Run: headless pygame with SDL's dummy video driver; simulated clock (each Clock.tick advances the game by its frame time, no real sleeping); random seed 0; keys injected as events and as key.get_pressed() state; mouse plan: one left click at the window centre at the start of phase 2, then a move to the lower-right quarter at the start of phase 3.
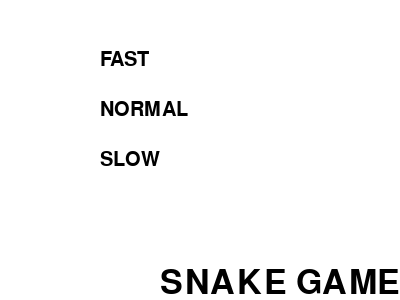
Frame 1 of 4 · flips 1–60 · no input
Frame 2 of 4 · flips 61–180 · clicked the window centre · tapped SPACE, RETURN · held RIGHT (→), D · screen unchanged from frame 1, image omitted
Frame 3 of 4 · flips 181–300 · moved the mouse to the lower-right quarter · held DOWN (↓), S · screen unchanged from frame 2, image omitted
Frame 4 of 4 · flips 301–420 · held LEFT (←), A, UP (↑), W · screen unchanged from frame 3, image omitted

The pygame program that drew these frames:

import pygame
import time
import random
import math

pygame.init()

width,hight=400,300
window_size=(width,hight)
window_title=("snake game")

white=(255,255,255)
black=(0,0,0)

#create the game window
window=pygame.display.set_mode(window_size)
pygame.display.set_caption(window_title)

#snake class to move the snake and growth
class Snake:
    def __init__(self,speed):
        self.body=[(width//2-i*20,hight//2) for i in range(4)]
        self.direction=(1,0)
        self.speed=speed

    def move(self):
        head = self.get_head()
        new_head = (head[0] + self.direction[0] * 20, head[1] + self.direction[1] * 20)

        if new_head[1] >= hight:
            new_head = (new_head[0], 0)
        elif new_head[1] < 0:
            new_head = (new_head[0], hight - 20)

        if new_head[0] >= width:
            new_head = (0, new_head[1])
        elif new_head[0] < 0:
            new_head = (width - 20, new_head[1])

        self.body.insert(0, new_head)
        self.body.pop()

    def grow(self):
        dx,dy=self.direction
        new_tail=(self.body[-1][0]+dx*20,self.body[-1][1]+dy*20)
        self.body.append(new_tail)

    def change_direction(self,dx,dy,):
        if (dx,dy) != (-self.direction[0],-self.direction[1]):
            self.direction = (dx,dy)

    def get_head(self):
        return self.body[0]

    def get_body(self):
        return self.body[1:]

    def Speed(self,speed):
        self.speed=speed

class Food:
    def __init__(self):
        self.pos=(random.randint(10,width-10),random.randint(10,hight-10))

    def respawn(self):
        self.pos = (random.randint(10, width - 10), random.randint(10, hight - 10))

    def get_position(self):
        return self.pos

def distance(pos1,pos2):
    return math.sqrt((pos1[0]-pos2[0])**2+(pos1[1]-pos2[1])**2)

def intro():
    font_l=pygame.font.Font(None,50)
    font_s=pygame.font.Font(None,30)

    game_n=font_l.render("SNAKE GAME",True,black)
    slow_b=font_s.render("SLOW",True,black)
    normal_b=font_s.render("NORMAL",True,black)
    fast_b=font_s.render("FAST",True,black)

    while True:
        for event in pygame.event.get():
            if event.type == pygame.QUIT:
                pygame.quit()
                return

            if event.type==pygame.MOUSEBUTTONDOWN:
                x,y=pygame.mouse.get_pos()
                if 100<x<200 and 150<y<200:
                    return"slow"
                if 100<x<200 and 100<y<150:
                    return"normal"
                if 100<x<200 and 50<y<100:
                    return"fast"

        window.fill(white)
        window.blit(game_n,(width//1-game_n.get_width() ,hight//1-game_n.get_height()))
        window.blit(slow_b,(100,150))
        window.blit(normal_b,(100,100))
        window.blit(fast_b,(100,50))
        pygame.display.update()






def main():
    speed_level=intro()
    if speed_level == "slow":
        speed_level=10
    elif speed_level == "normal":
        speed_level=15
    else:
        speed_level=20
    snake=Snake(speed_level)
    food=Food()

    score=0
    clock=pygame.time.Clock()

    while True:
        for event in pygame.event.get():
            if event.type == pygame.QUIT:
                return
            elif event.type == pygame.KEYDOWN:
                if event.key == pygame.K_UP:
                    snake.change_direction(0,-1)
                elif event.key == pygame.K_DOWN:
                    snake.change_direction(0,1)
                elif event.key == pygame.K_LEFT:
                    snake.change_direction(-1,0)
                elif event.key == pygame.K_RIGHT:
                    snake.change_direction(1,0)

        snake.move()
        head=snake.get_head()

        if distance(head,food.get_position())<=20:
            snake.grow()
            food.respawn()
            score+=1
        if head in snake.get_body():
            font=pygame.font.Font(None,50)
            text=font.render("GAME OVER",True,black)
            window.blit(text,(width//2-text.get_width()//2,hight//2-text.get_height()//2))
            pygame.display.update()
            pygame.time.delay(2)
            pygame.quit()
        if score>=10:
            font=pygame.font.Font(None,50)
            text=font.render("YOU WIN",True,black)
            window.blit(text,(width//2-text.get_width()//2,hight//2-text.get_height()//2))
            pygame.display.update()
            pygame.time.delay(1000)
            pygame.quit()
        window.fill(white)
        #draw snake and snake body is black
        for de in snake.body:

            pygame.draw.rect(window,black,(de[0],de[1],20,20))

            # draw food
            pygame.draw.circle(window, black, food.get_position(), 10)


        font=pygame.font.Font(None,30)
        text=font.render("Score: "+str(score),True,black)
        window.blit(text,(10,10))
        pygame .display.update()
        clock.tick(speed_level)






main()
